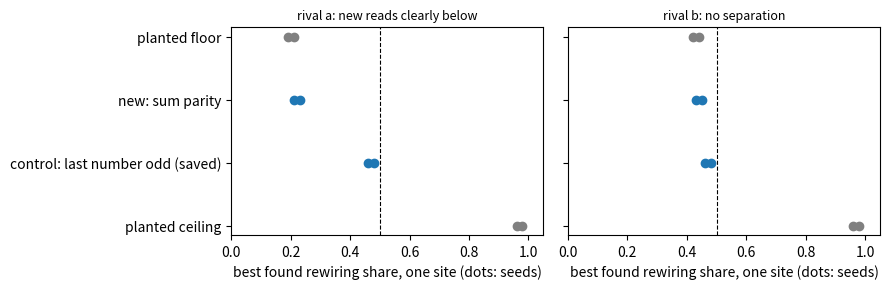

Reproduce this figure in Python. (Note: this script raises an exception after producing the figure.)
"""Card sketch for P1.14, made-up numbers only."""
import matplotlib
matplotlib.use("Agg")
import matplotlib.pyplot as plt

rows = ["planted ceiling", "control: last number odd (saved)", "new: sum parity", "planted floor"]
cases = {"rival a: new reads clearly below": [0.97, 0.47, 0.22, 0.20], "rival b: no separation": [0.97, 0.47, 0.44, 0.43]}
fig, axes = plt.subplots(1, 2, figsize=(9, 3), sharey=True)
for ax, (title, v) in zip(axes, cases.items()):
    for i, x in enumerate(v):
        ax.plot([x - 0.01, x + 0.01], [i, i], "o", color="C0" if i in (1, 2) else "0.5")
    ax.axvline(0.5, ls="--", color="k", lw=0.8)
    ax.set_title(title, fontsize=9)
    ax.set_xlim(0, 1.05)
    ax.set_xlabel("best found rewiring share, one site (dots: seeds)")
axes[0].set_yticks(range(4), rows)
fig.tight_layout()
fig.savefig("experiments/sum_parity_beside/figures/sketch.png", dpi=120)
